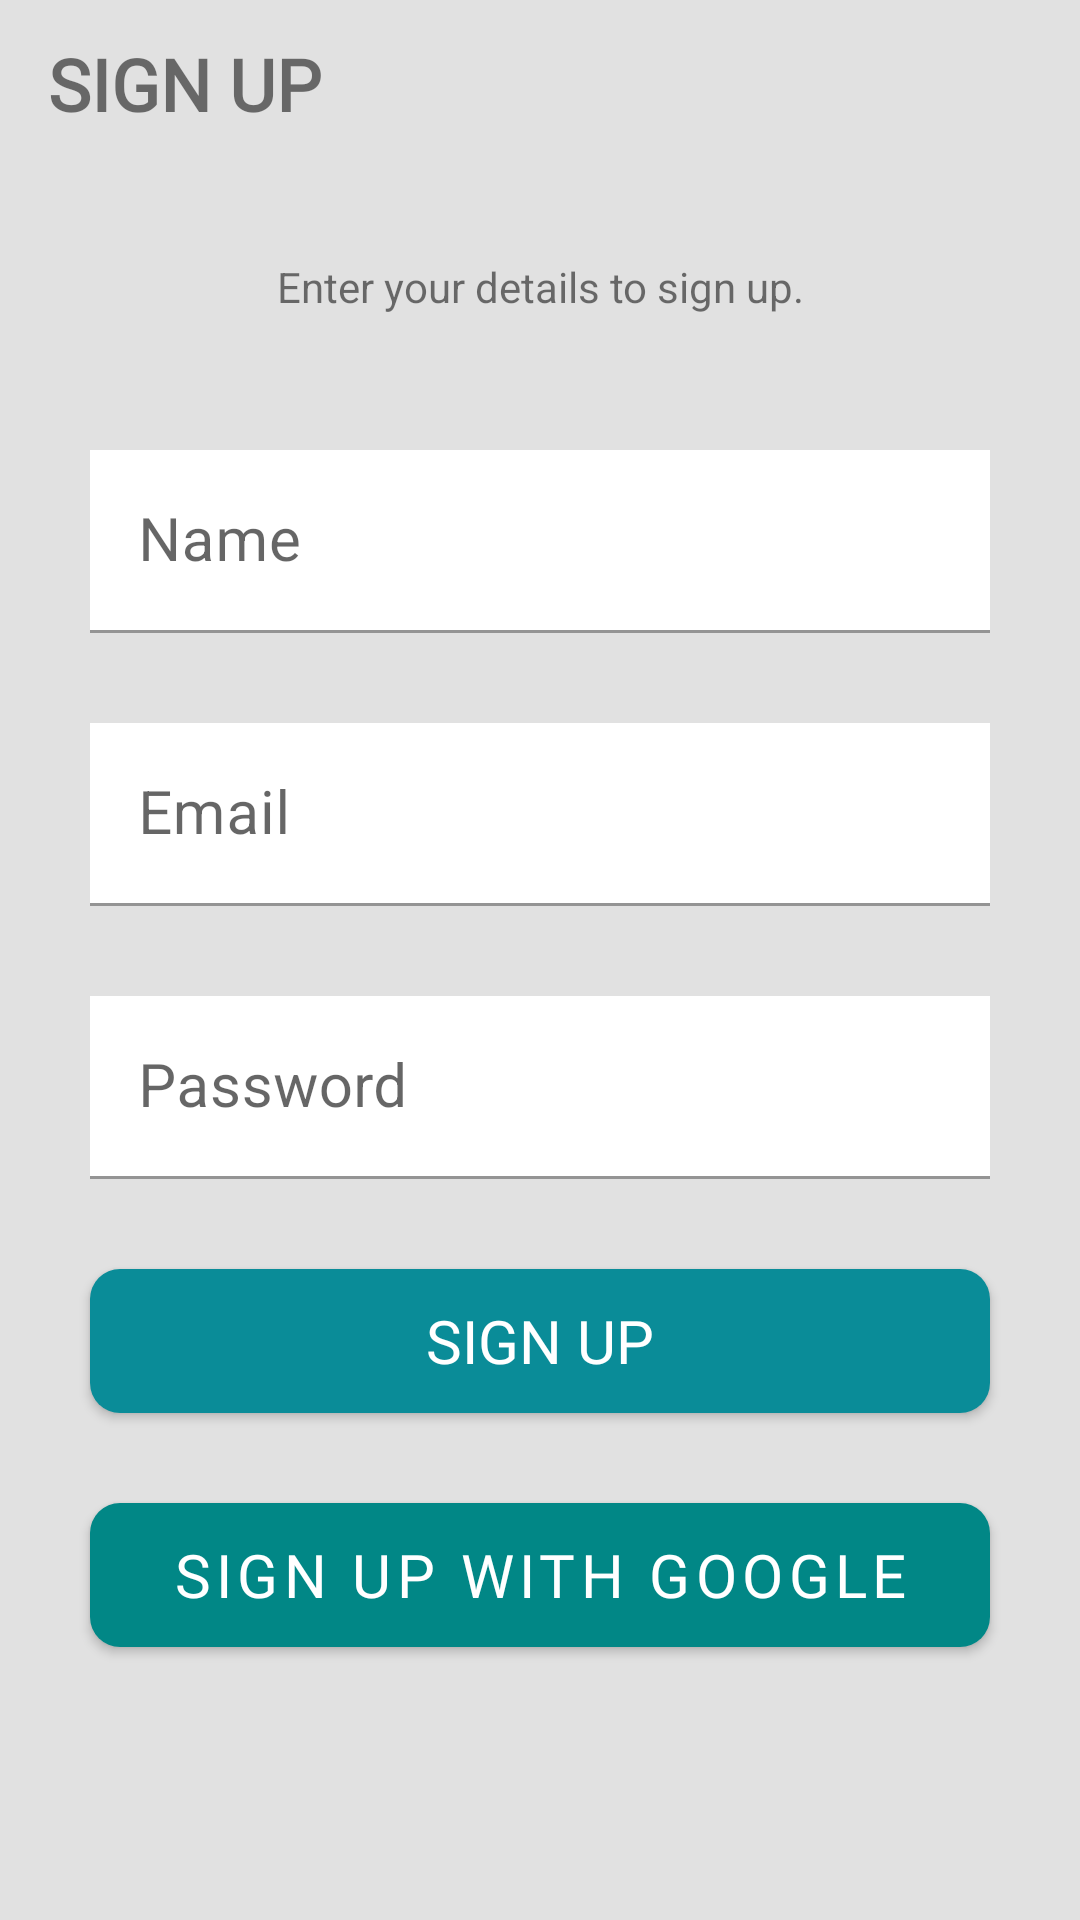

Reconstruct the res/layout file that produces this screen, plus the resources it refers to.
<!-- AndroidManifest.xml: activity theme Theme.MyTodoList.NoActionBar -->
<!-- res/layout/activity_register.xml -->
<?xml version="1.0" encoding="utf-8"?>
<androidx.constraintlayout.widget.ConstraintLayout xmlns:android="http://schemas.android.com/apk/res/android"
    xmlns:app="http://schemas.android.com/apk/res-auto"
    xmlns:tools="http://schemas.android.com/tools"
    android:layout_width="match_parent"
    android:layout_height="match_parent"
    tools:context=".activities.RegisterActivity"
    android:background="@color/dirty_white">

    <androidx.appcompat.widget.Toolbar
        android:id="@+id/toolbar_sign_up_activity"
        android:layout_width="match_parent"
        android:layout_height="?attr/actionBarSize"
        app:layout_constraintEnd_toEndOf="parent"
        app:layout_constraintHorizontal_bias="0.0"
        app:layout_constraintStart_toStartOf="parent"
        app:layout_constraintTop_toTopOf="parent">

        <TextView
            android:id="@+id/tv_title_toolbar"
            android:layout_width="match_parent"
            android:layout_height="match_parent"
            android:fontFamily="@font/tiltneonregular"
            android:gravity="center_vertical"
            android:text="@string/sign_up"
            android:textSize="@dimen/heading_4"
            android:textStyle="bold" />
    </androidx.appcompat.widget.Toolbar>

    <TextView
        android:id="@+id/tv_sign_up_hint"
        android:layout_width="match_parent"
        android:layout_height="wrap_content"
        android:layout_marginTop="@dimen/vertical_dividing_margin"
        app:layout_constraintTop_toBottomOf="@id/toolbar_sign_up_activity"
        android:gravity="center"
        android:text="@string/enter_your_details_to_sign_up" />

    <LinearLayout
        android:id="@+id/ll_sign_up_form"
        android:layout_width="match_parent"
        android:layout_height="wrap_content"
        app:layout_constraintTop_toBottomOf="@id/tv_sign_up_hint"
        android:layout_marginTop="@dimen/vertical_dividing_margin"
        android:layout_marginStart="@dimen/activity_global_horizontal_margin"
        android:layout_marginEnd="@dimen/activity_global_horizontal_margin"
        android:orientation="vertical"
        android:background="@drawable/card_white_border_radius">

        <com.google.android.material.textfield.TextInputLayout
            android:id="@+id/ti_name"
            android:layout_width="match_parent"
            android:layout_height="wrap_content"
            android:layout_margin="@dimen/activity_global_horizontal_margin"
            app:hintTextColor="@color/text_color">
            <androidx.appcompat.widget.AppCompatEditText
                android:id="@+id/et_name"
                android:layout_width="match_parent"
                android:layout_height="wrap_content"
                android:hint="@string/name"
                android:inputType="text"
                android:textSize="@dimen/paragraph_1"
                android:background="@color/white" />

        </com.google.android.material.textfield.TextInputLayout>

        <com.google.android.material.textfield.TextInputLayout
            android:id="@+id/ti_email"
            android:layout_width="match_parent"
            android:layout_height="wrap_content"
            android:layout_margin="@dimen/activity_global_horizontal_margin"
            app:hintTextColor="@color/text_color">
            <androidx.appcompat.widget.AppCompatEditText
                android:id="@+id/et_email"
                android:layout_width="match_parent"
                android:layout_height="wrap_content"
                android:hint="@string/email"
                android:inputType="textEmailAddress"
                android:textSize="@dimen/paragraph_1"
                android:background="@color/white" />
        </com.google.android.material.textfield.TextInputLayout>

        <com.google.android.material.textfield.TextInputLayout
            android:id="@+id/ti_password"
            android:layout_width="match_parent"
            android:layout_height="wrap_content"
            android:layout_margin="@dimen/activity_global_horizontal_margin"
            app:hintTextColor="@color/text_color">
            <androidx.appcompat.widget.AppCompatEditText
                android:id="@+id/et_password"
                android:layout_width="match_parent"
                android:layout_height="wrap_content"
                android:hint="@string/password"
                android:inputType="textPassword"
                android:textSize="@dimen/paragraph_1"
                android:background="@color/white" />
        </com.google.android.material.textfield.TextInputLayout>

        <androidx.appcompat.widget.AppCompatButton
            android:id="@+id/btn_sign_up"
            android:layout_width="match_parent"
            android:layout_height="wrap_content"
            android:layout_margin="@dimen/activity_global_horizontal_margin"
            android:background="@drawable/button_gradinet_rounded"
            android:text="@string/sign_up"
            android:textSize="@dimen/paragraph_1"
            android:textColor="@color/white"
            android:fontFamily="@font/tiltneonregular" />

        <com.google.android.material.button.MaterialButton
            android:id="@+id/btn_google_sign_up"
            android:layout_width="match_parent"
            android:layout_height="wrap_content"
            android:layout_margin="@dimen/activity_global_horizontal_margin"
            android:icon="@drawable/logo_google"
            app:iconGravity="start"
            app:iconSize="22dp"
            android:background="@drawable/button_gradinet_rounded"
            android:text="Sign up with Google"
            android:textSize="@dimen/paragraph_1"
            android:textColor="@color/white"
            android:fontFamily="@font/tiltneonregular" />

    </LinearLayout>

</androidx.constraintlayout.widget.ConstraintLayout>
<!-- resources referenced by this layout -->
<resources>
  <color name="dirty_white">#E1E1E1</color>
  <color name="text_color">#4E4E4E</color>
  <color name="white">#FFFFFFFF</color>
  <dimen name="activity_global_horizontal_margin">15dp</dimen>
  <dimen name="heading_4">24sp</dimen>
  <dimen name="paragraph_1">20sp</dimen>
  <dimen name="vertical_dividing_margin">30dp</dimen>
  <!-- drawable button_gradinet_rounded (drawable) -->
  <?xml version="1.0" encoding="utf-8"?>
  <shape xmlns:android="http://schemas.android.com/apk/res/android"
      android:shape="rectangle">
  
      <gradient
          android:angle="0"
          android:endColor="@color/secondary_accent"
          android:startColor="@color/highlight_accent_1"
          android:type="linear" />
  
      <corners android:radius="@dimen/button_corner_radius" />
  </shape>
  <string name="email">Email</string>
  <string name="enter_your_details_to_sign_up">Enter your details to sign up.</string>
  <string name="name">Name</string>
  <string name="password">Password</string>
  <string name="sign_up">SIGN UP</string>
  <style name="Theme.MyTodoList.NoActionBar">
          <item name="android:actionMenuTextColor">@color/text_color</item>
  
          <item name="windowActionBar">false</item>
          <item name="windowNoTitle">true</item>
  
          <item name="colorPrimaryDark">@color/teal_700</item>
          <item name="colorAccent">@color/teal_700</item>
  
          <item name="colorPrimary">@color/teal_700</item>
          <item name="colorPrimaryVariant">@color/teal_700</item>
          <item name="colorOnPrimary">@color/white</item>
      </style>
  <color name="secondary_accent">#0a8c98</color>
  <color name="highlight_accent_1">#0a8c98</color>
  <dimen name="button_corner_radius">10dp</dimen>
  <color name="teal_700">#FF018786</color>
</resources>
